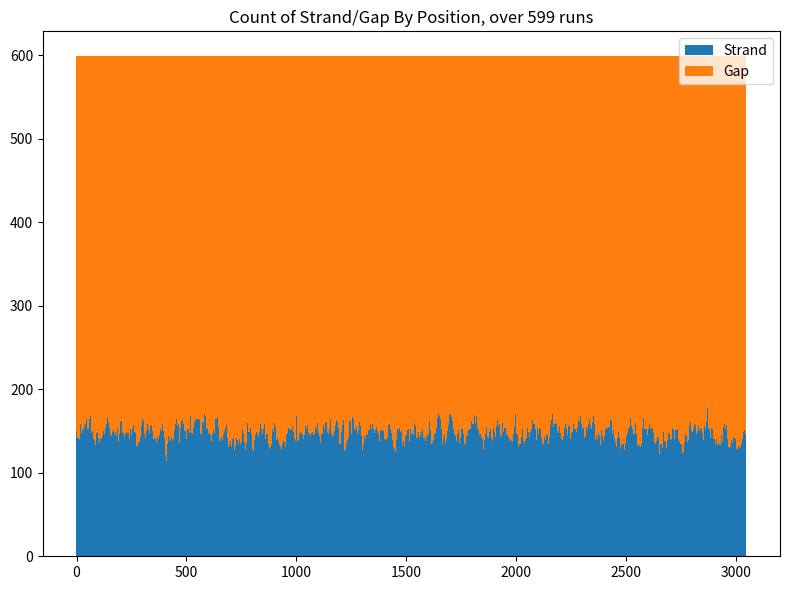

This figure's Python source:
import os
from itertools import accumulate, takewhile, tee

import matplotlib.pyplot as plt
import numpy as np


def geom_sampler(rng, p):
    def sampler():
        while True:
            yield rng.geometric(p)

    return sampler


def fit_strand_term_p(df, upper_mean):
    # Take only the wild-type strain
    clean = df[df["Strain"] == "MC4100"].drop(columns=["Strain"]).set_index("Length")

    # Normalize to sum to 1
    clean["Percent"] /= clean["Percent"].sum()

    # Get mean of strands <= 30 in length
    lower_data = clean[clean.index != ">30"]
    lower_mean = (np.array([int(x) for x in lower_data.index]) * lower_data["Percent"]).sum()

    # Get overall mean
    p_upper = clean.loc[">30"]
    mean = (1 - p_upper) * lower_mean + (p_upper * upper_mean)

    # return p for a geometric distribution with corresponding mean
    return 1 / mean.values[0]



def sample_column(rows, murein, strand_sampler, rng, shift=True):
    result = np.zeros(rows, dtype=int)

    # Don't try to assign more murein than can fit in the column
    murein = int(min(murein, rows))

    # Create iterator for strand lengths, total accumulated length
    strand_length, total_length = tee(strand_sampler())
    total_length = accumulate(total_length)

    # Sample strand lengths such that
    # as much as possible of the available murein is used,
    # while having at least one gap per strand
    strands = []
    for s in strand_length:
        # Stop if adding this strand (and its associated minimum gap)
        # would exceed murein or column length constraint
        if s + sum(strands) > murein:
            break
        if s + 1 + sum(strands) + len(strands) >= rows:
            break
        strands.append(s)

    # add remaining strand if there is space
    remaining_strand = min(
        murein - sum(strands), rows - sum(strands) - len(strands) - 1
    )
    assert remaining_strand >= 0
    if remaining_strand:
        strands.append(remaining_strand)

    # Get probability for initiating a strand
    total_gap = rows - sum(strands)
    strand_starts = list(rng.choice(total_gap, size=len(strands), replace=False))
    strand_starts.sort(reverse=True)

    # Assemble the resulting column from strands, start positions, # rows
    result_i = 0
    next_start = strand_starts.pop()
    # iterate over all gap, inserting when next strand start reached
    for gap_i in range(total_gap + 1):
        if next_start == gap_i:
            strand = strands.pop()
            result[result_i : (result_i + strand)] = 1
            result_i += strand
            next_start = strand_starts.pop() if len(strands) > 0 else -1
        result_i += 1

    if shift:
        result = np.roll(result, rng.integers(len(result)))

    return result


def sample_lattice(murein_monomers, rows, cols, strand_sampler, rng):
    result = np.zeros((rows, cols), dtype=int)

    # Get murein in each column, distributing extra murein uniformly at random
    murein_per_column = np.repeat(murein_monomers // cols, repeats=cols)
    extra_murein = murein_monomers % cols
    for col in rng.integers(0, cols, size=extra_murein):
        murein_per_column[col] += 1

    for c, murein in enumerate(murein_per_column):
        result[:, c] = sample_column(rows, murein, strand_sampler, rng)

    return result


def plot_locational(columns):
    columns = np.array(columns)
    runs, positions = columns.shape

    strands = columns.sum(axis=0)
    gaps = runs - strands

    fig, ax = plt.subplots()
    x = np.arange(positions)
    ax.bar(x, strands, width=1, label="Strand")
    ax.bar(x, gaps, width=1, bottom=strands, label="Gap")
    ax.set_title(f"Count of Strand/Gap By Position, over {runs} runs")
    ax.legend()

    return fig, ax


def test_column_sampler(outdir="out/murein_sampling"):
    rng = np.random.default_rng(0)
    p = 0.058

    columns = []

    rows = 3050
    cols = 599
    murein = 450000
    for i in range(cols):
        col = sample_column(rows, int(murein // cols), geom_sampler(rng, p), rng)
        columns.append(col)

    # Diagnostic plots ====================================================
    os.makedirs(outdir, exist_ok=True)

    fig, _ = plot_locational(columns)
    fig.set_size_inches((8, 6))
    fig.tight_layout()
    fig.savefig(os.path.join(outdir, "locational.png"))


def main():
    test_column_sampler()


if __name__ == "__main__":
    main()
